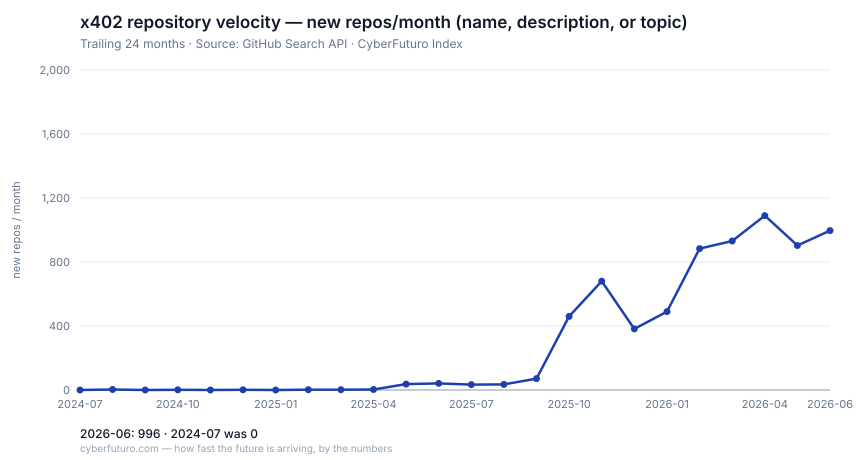

Source data for this figure (header and first rows):
month, repos
2024-07, 0
2024-08, 3
2024-09, 0
2024-10, 1
2024-11, 0
2024-12, 1
2025-01, 0
2025-02, 2
2025-03, 2
2025-04, 3
2025-05, 37
2025-06, 41
2025-07, 34
2025-08, 35
2025-09, 71
2025-10, 460
2025-11, 680
2025-12, 382
2026-01, 490
2026-02, 884
2026-03, 931
2026-04, 1090
2026-05, 903
2026-06, 996
